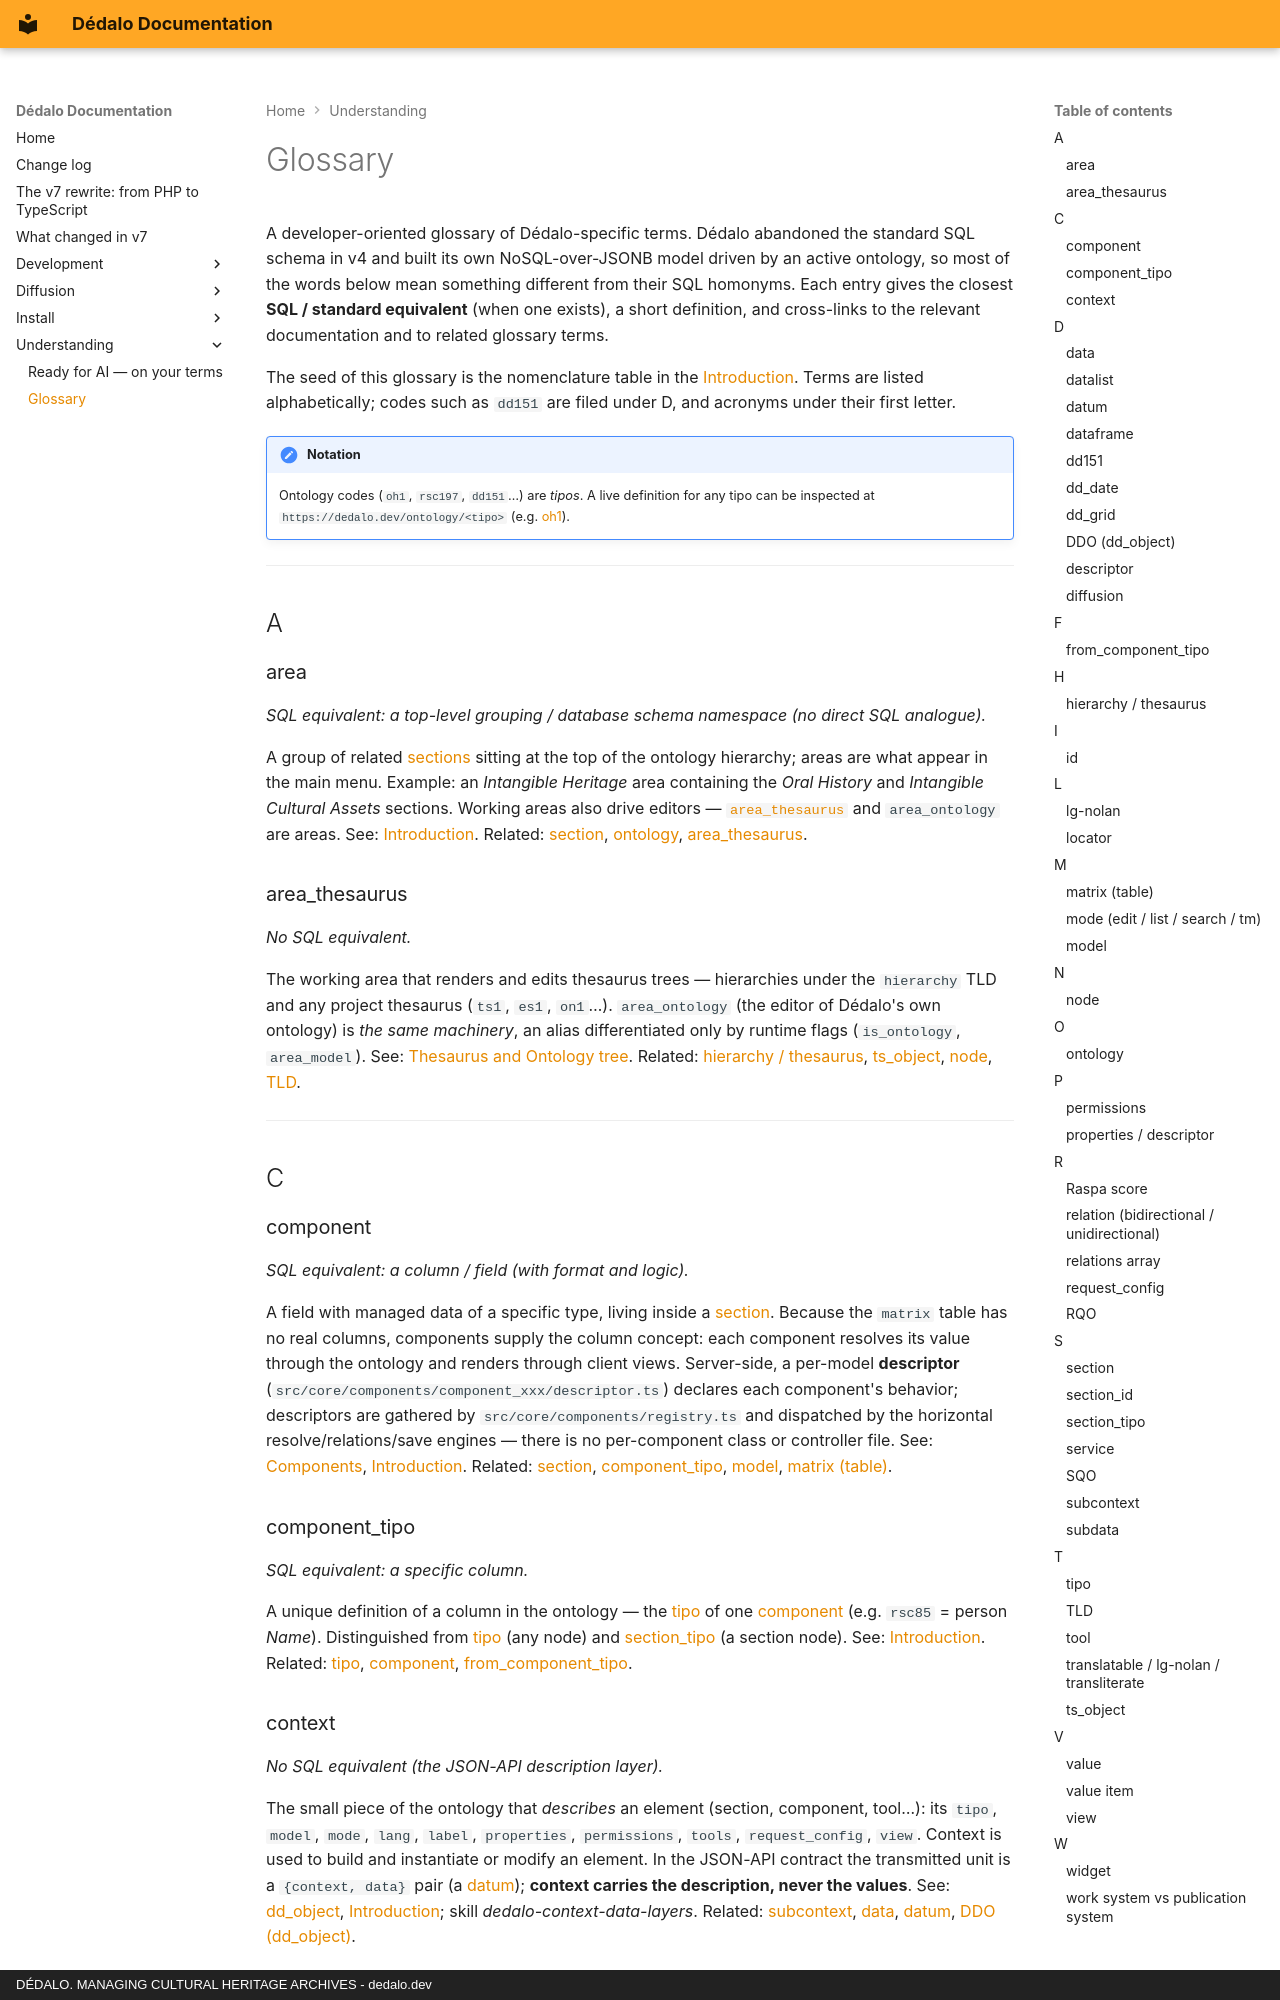

repository: dedalia-org/dedalo · page: understanding/glossary/index.html · generator: mkdocs · copyright: DÉDALO. MANAGING CULTURAL HERITAGE ARCHIVES - dedalo.dev

# Glossary

A developer-oriented glossary of Dédalo-specific terms. Dédalo abandoned the standard SQL schema in v4 and built its own NoSQL-over-JSONB model driven by an active ontology, so most of the words below mean something different from their SQL homonyms. Each entry gives the closest **SQL / standard equivalent** (when one exists), a short definition, and cross-links to the relevant documentation and to related glossary terms.

The seed of this glossary is the nomenclature table in the [Introduction](../core/index.md#definitions-of-dédalos-nomenclature). Terms are listed alphabetically; codes such as `dd151` are filed under D, and acronyms under their first letter.

!!! note "Notation"
    Ontology codes (`oh1`, `rsc197`, `dd151`…) are *tipos*. A live definition for any tipo can be inspected at `https://dedalo.dev/ontology/<tipo>` (e.g. [oh1](https://dedalo.dev/ontology/oh1)).

---

## A

### area
*SQL equivalent: a top-level grouping / database schema namespace (no direct SQL analogue).*

A group of related [sections](#section) sitting at the top of the ontology hierarchy; areas are what appear in the main menu. Example: an *Intangible Heritage* area containing the *Oral History* and *Intangible Cultural Assets* sections. Working areas also drive editors — [`area_thesaurus`](#area_thesaurus) and `area_ontology` are areas.
See: [Introduction](../core/index.md#definitions-of-dédalos-nomenclature). Related: [section](#section), [ontology](#ontology), [area_thesaurus](#area_thesaurus).

### area_thesaurus
*No SQL equivalent.*

The working area that renders and edits thesaurus trees — hierarchies under the `hierarchy` TLD and any project thesaurus (`ts1`, `es1`, `on1`…). `area_ontology` (the editor of Dédalo's own ontology) is *the same machinery*, an alias differentiated only by runtime flags (`is_ontology`, `area_model`).
See: [Thesaurus and Ontology tree](../core/thesaurus/index.md). Related: [hierarchy / thesaurus](#hierarchy--thesaurus), [ts_object](#ts_object), [node](#node), [TLD](#tld).

---

## C

### component
*SQL equivalent: a column / field (with format and logic).*

A field with managed data of a specific type, living inside a [section](#section). Because the `matrix` table has no real columns, components supply the column concept: each component resolves its value through the ontology and renders through client views. Server-side, a per-model **descriptor** (`src/core/components/component_xxx/descriptor.ts`) declares each component's behavior; descriptors are gathered by `src/core/components/registry.ts` and dispatched by the horizontal resolve/relations/save engines — there is no per-component class or controller file.
See: [Components](../core/components/index.md), [Introduction](../core/index.md#definitions-of-dédalos-nomenclature). Related: [section](#section), [component_tipo](#component_tipo), [model](#model), [matrix (table)](#matrix-table).

### component_tipo
*SQL equivalent: a specific column.*

A unique definition of a column in the ontology — the [tipo](#tipo) of one [component](#component) (e.g. `rsc85` = person *Name*). Distinguished from [tipo](#tipo) (any node) and [section_tipo](#section_tipo) (a section node).
See: [Introduction](../core/index.md#definitions-of-dédalos-nomenclature). Related: [tipo](#tipo), [component](#component), [from_component_tipo](#from_component_tipo).

### context
*No SQL equivalent (the JSON-API description layer).*

The small piece of the ontology that *describes* an element (section, component, tool…): its `tipo`, `model`, `mode`, `lang`, `label`, `properties`, `permissions`, `tools`, `request_config`, `view`. Context is used to build and instantiate or modify an element. In the JSON-API contract the transmitted unit is a `{context, data}` pair (a [datum](#datum)); **context carries the description, never the values**.
See: [dd_object](../api/dd_object.md), [Introduction](../core/index.md#definitions-of-dédalos-nomenclature); skill *dedalo-context-data-layers*. Related: [subcontext](#subcontext), [data](#data), [datum](#datum), [DDO (dd_object)](#ddo-dd_object).

---

## D
